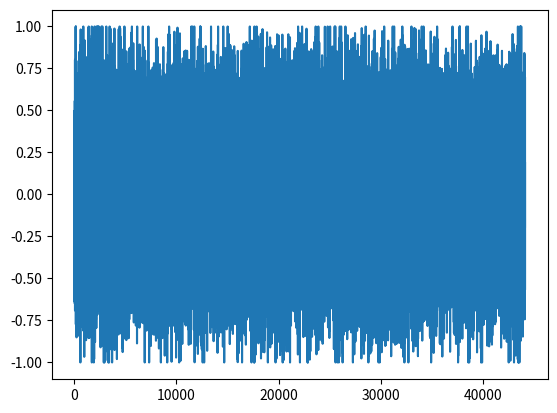

Source code (Python):
import numpy as np

import matplotlib.pyplot as plt

class Wave:
    def __init__(self,samples=44100):
        self.samples = samples

    def white(self):
        wave = np.random.normal(0, 1, self.samples)
        wave = np.clip(wave, -3, 3) # 99.7% of values fall within ±3σ naturally
        wave /= 3
        return wave.astype(np.float32)

    def brown(self):
        pass

    def pink(self):
        pass


w = Wave().white()

plt.plot(w)

plt.show()
